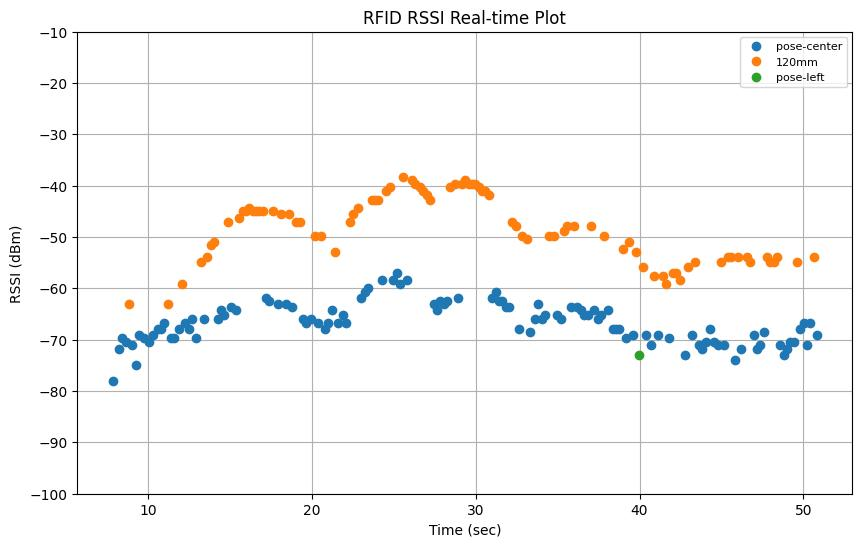

The file beside this chart, header and first rows:
elapsed_time, tag_id, tag_alias, rssi, arm_x, arm_y, arm_z, arm_roll, arm_pitch, arm_yaw, arm_qx, arm_qy, arm_qz, arm_qw
7.802, E28068940000401929777475, pose-center, -78.0, 0.754, -0.1945, 0.3064, 141.6, -19.69, 103.7, 0.6188, 0.697, 0.3548, 0.07323
8.202, E28068940000401929777475, pose-center, -71.9, 0.7596, -0.2041, 0.3284, 137.9, -15.67, 104.2, 0.6066, 0.6996, 0.3588, 0.118
8.411, E28068940000401929777475, pose-center, -69.7, 0.7616, -0.2064, 0.3368, 136.8, -14.17, 104.4, 0.6013, 0.7014, 0.3588, 0.1331
8.611, E28068940000401929777475, pose-center, -70.4, 0.7641, -0.2092, 0.3484, 136.1, -12.12, 104.7, 0.5949, 0.706, 0.3539, 0.1494
8.812, E28068940000500A8C53D4AE, 120mm, -63.0, 0.766, -0.2113, 0.3585, 136.3, -10.34, 104.8, 0.5903, 0.7121, 0.3447, 0.1598
9.012, E28068940000401929777475, pose-center, -71.1, 0.7672, -0.2126, 0.3655, 137.1, -9.111, 105, 0.5881, 0.7181, 0.3342, 0.1635
9.222, E28068940000401929777475, pose-center, -75.0, 0.7722, -0.1999, 0.3642, 138.5, -8.93, 105.7, 0.5847, 0.7266, 0.3258, 0.1553
9.422, E28068940000401929777475, pose-center, -69.0, 0.7787, -0.1802, 0.3635, 139, -8.987, 107, 0.5773, 0.7343, 0.3247, 0.1488
9.742, E28068940000401929777475, pose-center, -69.7, 0.7915, -0.1845, 0.3615, 136.9, -8.974, 105.3, 0.5854, 0.7194, 0.3355, 0.1646
10.04, E28068940000401929777475, pose-center, -70.4, 0.8089, -0.1751, 0.3601, 131.8, -8.902, 104.7, 0.5808, 0.7013, 0.3657, 0.1925
10.25, E28068940000401929777475, pose-center, -69.0, 0.8184, -0.1638, 0.3592, 128.2, -8.901, 104.9, 0.5735, 0.6905, 0.3877, 0.2099
10.55, E28068940000401929777475, pose-center, -67.9, 0.8281, -0.1432, 0.3587, 124.7, -8.967, 105.8, 0.5615, 0.6824, 0.411, 0.2239
10.76, E28068940000401929777475, pose-center, -67.9, 0.8321, -0.1186, 0.3588, 123.3, -8.969, 107.5, 0.5486, 0.6855, 0.4226, 0.2245
10.96, E28068940000401929777475, pose-center, -66.8, 0.8338, -0.106, 0.3588, 122.6, -8.97, 108.4, 0.5422, 0.6872, 0.4283, 0.2245
11.16, E28068940000500A8C53D4AE, 120mm, -63.0, 0.8338, -0.1059, 0.3588, 122.3, -8.969, 108.4, 0.5416, 0.6862, 0.43, 0.2258
11.36, E28068940000401929777475, pose-center, -69.7, 0.8339, -0.1059, 0.3588, 122.2, -8.969, 108.4, 0.5413, 0.6857, 0.4307, 0.2263
11.57, E28068940000401929777475, pose-center, -69.7, 0.8489, -0.1132, 0.358, 121.4, -9.104, 106.7, 0.55, 0.6742, 0.4329, 0.2358
11.84, E28068940000401929777475, pose-center, -67.9, 0.8575, -0.1239, 0.3561, 120.4, -8.924, 105.1, 0.5567, 0.6636, 0.4343, 0.2474
12.04, E28068940000500A8C53D4AE, 120mm, -59.1, 0.8643, -0.1095, 0.3556, 119.6, -8.934, 105.7, 0.5514, 0.6632, 0.4404, 0.2491
12.24, E28068940000401929777475, pose-center, -66.8, 0.8673, -0.0845, 0.3556, 119.2, -8.942, 107.4, 0.541, 0.6695, 0.4464, 0.2446
12.45, E28068940000401929777475, pose-center, -67.9, 0.8683, -0.07355, 0.3557, 119.3, -8.945, 108.1, 0.5369, 0.6731, 0.4475, 0.2415
12.67, E28068940000401929777475, pose-center, -65.9, 0.8684, -0.07314, 0.3558, 119.9, -8.949, 108.1, 0.5383, 0.6759, 0.4436, 0.2382
12.9, E28068940000401929777475, pose-center, -69.7, 0.8684, -0.07313, 0.3558, 121.3, -8.95, 108.1, 0.5411, 0.681, 0.4355, 0.2318
13.18, E28068940000500A8C53D4AE, 120mm, -54.8, 0.8878, -0.08299, 0.3536, 122.1, -9.075, 106, 0.5555, 0.6739, 0.4269, 0.2348
13.38, E28068940000401929777475, pose-center, -65.9, 0.8987, -0.08644, 0.3533, 122.2, -8.824, 105.1, 0.5603, 0.6703, 0.4236, 0.2396
13.59, E28068940000500A8C53D4AE, 120mm, -53.9, 0.9117, -0.07711, 0.3524, 121.7, -8.919, 104.9, 0.561, 0.6672, 0.4261, 0.2421
13.81, E28068940000500A8C53D4AE, 120mm, -51.6, 0.9205, -0.06815, 0.3515, 121.4, -8.918, 104.9, 0.5602, 0.6661, 0.428, 0.2436
14.02, E28068940000500A8C53D4AE, 120mm, -51.0, 0.9343, -0.05605, 0.3511, 120.8, -8.869, 104.9, 0.5588, 0.6638, 0.4314, 0.2471
14.22, E28068940000401929777475, pose-center, -65.9, 0.947, -0.04521, 0.3499, 120.2, -8.876, 104.8, 0.558, 0.6613, 0.4345, 0.25
14.43, E28068940000401929777475, pose-center, -64.3, 0.9574, -0.03223, 0.35, 119.7, -8.807, 105, 0.5552, 0.6605, 0.438, 0.2523
14.64, E28068940000401929777475, pose-center, -65.1, 0.9701, -0.02227, 0.3483, 119.1, -8.739, 104.9, 0.5543, 0.6579, 0.4409, 0.256
14.84, E28068940000500A8C53D4AE, 120mm, -47.0, 0.9805, -0.009837, 0.3485, 118.4, -8.729, 105.1, 0.5519, 0.6563, 0.4449, 0.2585
15.05, E28068940000401929777475, pose-center, -63.6, 0.9931, 0.0005735, 0.3468, 117.8, -8.787, 105, 0.5512, 0.653, 0.4487, 0.2618
15.32, E28068940000401929777475, pose-center, -64.3, 1.009, 0.01816, 0.3465, 116.8, -8.708, 105.1, 0.5477, 0.6501, 0.4544, 0.2664
15.54, E28068940000500A8C53D4AE, 120mm, -46.3, 1.016, 0.02403, 0.3455, 116.4, -8.733, 105.1, 0.5471, 0.6482, 0.4566, 0.2683
15.76, E28068940000500A8C53D4AE, 120mm, -44.9, 1.024, 0.0336, 0.3456, 115.8, -8.732, 105.2, -0.5451, -0.6466, -0.46, -0.2705
15.96, E28068940000500A8C53D4AE, 120mm, -44.9, 1.036, 0.04378, 0.343, 115.1, -8.729, 105.1, -0.5439, -0.6432, -0.4638, -0.2743
16.16, E28068940000500A8C53D4AE, 120mm, -44.3, 1.039, 0.04904, 0.3438, 114.8, -8.763, 105.2, -0.5427, -0.6423, -0.4661, -0.2752
16.36, E28068940000500A8C53D4AE, 120mm, -44.9, 1.051, 0.06284, 0.3526, 113.2, -8.619, 105.6, -0.5364, -0.6382, -0.475, -0.2818
16.57, E28068940000500A8C53D4AE, 120mm, -44.9, 1.061, 0.0684, 0.3404, 113.3, -8.629, 105.2, -0.5391, -0.6366, -0.4733, -0.283
16.77, E28068940000500A8C53D4AE, 120mm, -44.9, 1.068, 0.07595, 0.3414, 112.6, -8.656, 105.2, -0.5371, -0.6339, -0.4775, -0.2858
16.97, E28068940000500A8C53D4AE, 120mm, -44.9, 1.077, 0.08213, 0.3397, 112, -8.633, 105.1, -0.536, -0.6308, -0.4807, -0.2895
17.17, E28068940000401929777475, pose-center, -61.8, 1.085, 0.09071, 0.3392, 111.3, -8.589, 105.2, -0.5339, -0.6281, -0.4845, -0.2929
17.37, E28068940000401929777475, pose-center, -62.4, 1.091, 0.09634, 0.339, 110.8, -8.608, 105.2, -0.5326, -0.6259, -0.4873, -0.2951
17.58, E28068940000500A8C53D4AE, 120mm, -44.9, 1.097, 0.1036, 0.3388, 110.2, -8.622, 105.2, -0.5308, -0.6236, -0.4908, -0.2975
17.89, E28068940000401929777475, pose-center, -63.0, 1.109, 0.1128, 0.3369, 109.2, -8.654, 105.1, -0.5291, -0.6187, -0.4958, -0.3024
18.11, E28068940000500A8C53D4AE, 120mm, -45.6, 1.115, 0.1191, 0.3361, 108.6, -8.593, 105.1, -0.5272, -0.6166, -0.4987, -0.3053
18.38, E28068940000401929777475, pose-center, -63.0, 1.126, 0.1287, 0.3362, 107.5, -8.604, 105.1, -0.5241, -0.6118, -0.5048, -0.3102
18.58, E28068940000500A8C53D4AE, 120mm, -45.6, 1.127, 0.1315, 0.3375, 107.3, -8.603, 105.2, -0.5229, -0.611, -0.5064, -0.311
18.79, E28068940000401929777475, pose-center, -63.6, 1.134, 0.1386, 0.3358, 106.6, -8.617, 105.2, -0.521, -0.6078, -0.5103, -0.3142
19.01, E28068940000500A8C53D4AE, 120mm, -47.0, 1.143, 0.1458, 0.3332, 105.8, -8.555, 105.1, -0.5192, -0.6043, -0.5138, -0.3183
19.23, E28068940000500A8C53D4AE, 120mm, -47.0, 1.148, 0.1512, 0.3349, 105, -8.604, 105.2, -0.5169, -0.6008, -0.5182, -0.3213
19.44, E28068940000401929777475, pose-center, -65.9, 1.154, 0.1567, 0.3328, 104.5, -8.636, 105.2, -0.5155, -0.5981, -0.5213, -0.3238
19.65, E28068940000401929777475, pose-center, -66.8, 1.159, 0.1619, 0.3313, 103.9, -8.631, 105.2, -0.5139, -0.5953, -0.5243, -0.3266
19.93, E28068940000401929777475, pose-center, -65.9, 1.165, 0.1689, 0.3282, 103.3, -8.674, 105.2, -0.5122, -0.5925, -0.5277, -0.3288
20.15, E28068940000500A8C53D4AE, 120mm, -49.8, 1.17, 0.1725, 0.3346, 102.2, -8.713, 105.2, -0.5092, -0.5877, -0.5333, -0.3331
20.36, E28068940000401929777475, pose-center, -66.8, 1.177, 0.1788, 0.3314, 101.5, -8.777, 105.2, -0.5076, -0.5841, -0.537, -0.336
20.56, E28068940000500A8C53D4AE, 120mm, -49.8, 1.178, 0.1793, 0.3317, 101.3, -8.728, 105.1, -0.507, -0.5832, -0.5376, -0.3373
20.76, E28068940000401929777475, pose-center, -67.9, 1.184, 0.1863, 0.332, 100.4, -8.844, 105.2, -0.5044, -0.5783, -0.5431, -0.3408
20.97, E28068940000401929777475, pose-center, -66.8, 1.19, 0.192, 0.3282, 99.77, -8.942, 105.2, -0.5032, -0.575, -0.5464, -0.343
... 139 more rows
